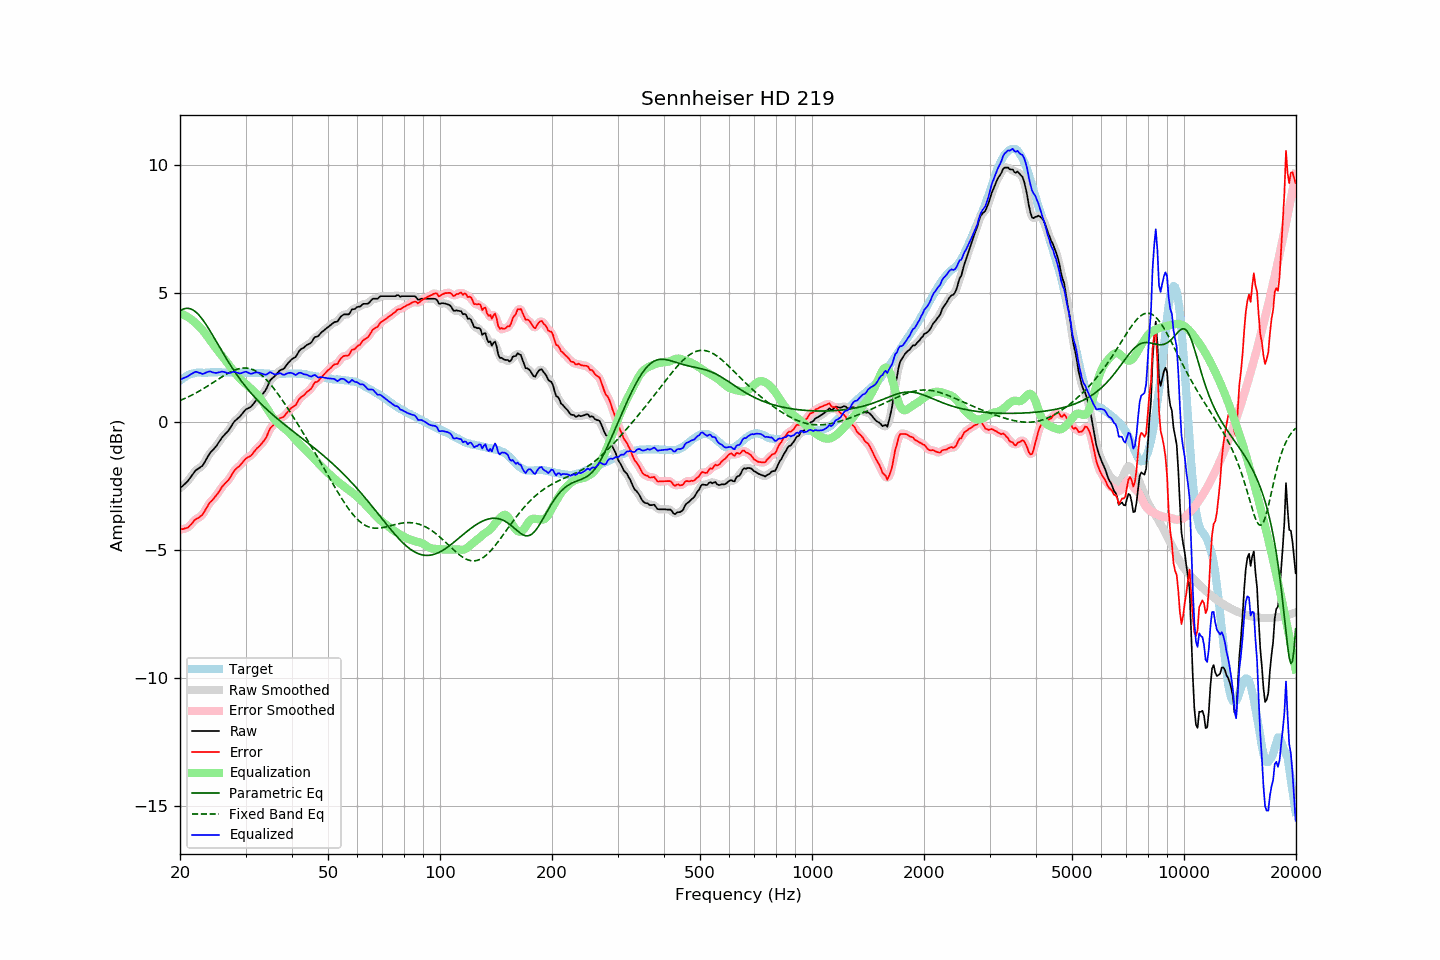

The file beside this chart, header and first rows:
frequency, raw, error, smoothed, error_smoothed, equalization, parametric_eq, fixed_band_eq, equalized_raw, equalized_smoothed, target
20.00, -2.59, -4.20, -2.59, -4.19, 4.23, 4.32, 0.83, 1.63, 1.64, 1.60
20.20, -2.53, -4.19, -2.54, -4.19, 4.20, 4.36, 0.85, 1.67, 1.66, 1.65
20.40, -2.48, -4.19, -2.49, -4.18, 4.18, 4.39, 0.88, 1.69, 1.69, 1.70
20.61, -2.43, -4.16, -2.43, -4.17, 4.15, 4.41, 0.91, 1.72, 1.72, 1.73
20.81, -2.36, -4.15, -2.37, -4.15, 4.11, 4.42, 0.94, 1.75, 1.75, 1.78
21.02, -2.30, -4.13, -2.30, -4.11, 4.08, 4.42, 0.97, 1.77, 1.78, 1.82
21.23, -2.21, -4.05, -2.22, -4.06, 4.04, 4.41, 1.00, 1.82, 1.82, 1.84
21.44, -2.13, -3.99, -2.13, -3.99, 3.99, 4.39, 1.03, 1.86, 1.86, 1.86
21.66, -2.05, -3.93, -2.04, -3.92, 3.94, 4.36, 1.06, 1.89, 1.90, 1.88
21.87, -1.95, -3.84, -1.96, -3.85, 3.89, 4.32, 1.09, 1.93, 1.93, 1.89
22.09, -1.88, -3.79, -1.89, -3.80, 3.83, 4.27, 1.12, 1.95, 1.94, 1.91
22.31, -1.84, -3.76, -1.84, -3.76, 3.77, 4.21, 1.16, 1.93, 1.93, 1.92
22.54, -1.81, -3.72, -1.80, -3.72, 3.71, 4.14, 1.19, 1.91, 1.91, 1.92
22.76, -1.75, -3.67, -1.76, -3.68, 3.64, 4.07, 1.23, 1.89, 1.88, 1.92
22.99, -1.71, -3.62, -1.70, -3.61, 3.57, 3.99, 1.27, 1.86, 1.87, 1.91
23.22, -1.61, -3.52, -1.61, -3.52, 3.50, 3.90, 1.31, 1.88, 1.88, 1.91
23.45, -1.50, -3.41, -1.51, -3.42, 3.42, 3.81, 1.34, 1.91, 1.91, 1.91
23.69, -1.40, -3.31, -1.39, -3.30, 3.33, 3.71, 1.38, 1.93, 1.94, 1.92
23.92, -1.28, -3.20, -1.29, -3.21, 3.24, 3.61, 1.42, 1.96, 1.95, 1.92
24.16, -1.19, -3.12, -1.20, -3.13, 3.15, 3.51, 1.46, 1.96, 1.95, 1.93
24.40, -1.13, -3.07, -1.13, -3.06, 3.07, 3.40, 1.50, 1.93, 1.94, 1.94
24.65, -1.07, -2.99, -1.06, -2.99, 2.98, 3.30, 1.54, 1.91, 1.92, 1.93
24.89, -0.99, -2.92, -0.99, -2.92, 2.90, 3.19, 1.59, 1.90, 1.91, 1.92
25.14, -0.91, -2.84, -0.91, -2.84, 2.82, 3.08, 1.63, 1.90, 1.91, 1.92
25.39, -0.81, -2.75, -0.82, -2.75, 2.74, 2.97, 1.67, 1.92, 1.92, 1.93
25.65, -0.73, -2.66, -0.72, -2.65, 2.66, 2.87, 1.71, 1.93, 1.94, 1.93
25.91, -0.63, -2.55, -0.63, -2.56, 2.58, 2.76, 1.75, 1.95, 1.95, 1.92
26.16, -0.55, -2.48, -0.56, -2.48, 2.50, 2.65, 1.79, 1.95, 1.94, 1.92
26.43, -0.49, -2.41, -0.49, -2.41, 2.42, 2.55, 1.82, 1.93, 1.93, 1.92
26.69, -0.42, -2.35, -0.42, -2.35, 2.33, 2.44, 1.86, 1.91, 1.91, 1.92
26.96, -0.36, -2.29, -0.35, -2.28, 2.25, 2.34, 1.89, 1.89, 1.90, 1.93
27.23, -0.27, -2.20, -0.26, -2.19, 2.17, 2.24, 1.93, 1.90, 1.90, 1.93
27.50, -0.17, -2.09, -0.16, -2.09, 2.09, 2.14, 1.96, 1.92, 1.92, 1.93
27.77, -0.06, -1.98, -0.07, -1.99, 2.01, 2.05, 1.99, 1.94, 1.94, 1.92
28.05, 0.03, -1.89, 0.02, -1.90, 1.93, 1.95, 2.01, 1.95, 1.94, 1.92
28.33, 0.08, -1.83, 0.08, -1.83, 1.85, 1.86, 2.04, 1.92, 1.93, 1.91
28.62, 0.13, -1.77, 0.13, -1.77, 1.77, 1.77, 2.06, 1.90, 1.90, 1.91
28.90, 0.19, -1.73, 0.19, -1.72, 1.70, 1.69, 2.07, 1.88, 1.89, 1.91
29.19, 0.26, -1.65, 0.26, -1.65, 1.63, 1.60, 2.08, 1.89, 1.89, 1.90
29.48, 0.34, -1.59, 0.34, -1.58, 1.58, 1.52, 2.09, 1.91, 1.91, 1.92
29.78, 0.41, -1.50, 0.41, -1.50, 1.52, 1.44, 2.09, 1.94, 1.94, 1.91
30.08, 0.48, -1.44, 0.47, -1.44, 1.47, 1.36, 2.09, 1.95, 1.94, 1.92
30.38, 0.51, -1.39, 0.51, -1.40, 1.41, 1.28, 2.09, 1.93, 1.93, 1.91
30.68, 0.55, -1.36, 0.55, -1.36, 1.35, 1.20, 2.08, 1.90, 1.90, 1.91
30.99, 0.57, -1.33, 0.59, -1.32, 1.29, 1.13, 2.06, 1.87, 1.88, 1.91
31.30, 0.64, -1.26, 0.65, -1.26, 1.24, 1.06, 2.04, 1.88, 1.88, 1.91
31.61, 0.73, -1.18, 0.72, -1.18, 1.18, 0.99, 2.01, 1.90, 1.90, 1.90
31.93, 0.80, -1.10, 0.80, -1.10, 1.12, 0.92, 1.98, 1.92, 1.92, 1.90
32.24, 0.87, -1.03, 0.87, -1.03, 1.06, 0.85, 1.94, 1.92, 1.92, 1.89
32.57, 0.92, -0.98, 0.93, -0.97, 0.99, 0.79, 1.90, 1.91, 1.91, 1.90
32.89, 0.99, -0.91, 0.99, -0.91, 0.91, 0.72, 1.85, 1.89, 1.90, 1.90
33.22, 1.06, -0.83, 1.05, -0.84, 0.82, 0.66, 1.80, 1.87, 1.87, 1.89
33.55, 1.13, -0.76, 1.12, -0.76, 0.73, 0.60, 1.75, 1.85, 1.85, 1.89
33.89, 1.21, -0.67, 1.21, -0.67, 0.63, 0.54, 1.69, 1.83, 1.84, 1.87
34.23, 1.31, -0.57, 1.33, -0.55, 0.53, 0.48, 1.62, 1.85, 1.86, 1.88
34.57, 1.47, -0.41, 1.46, -0.41, 0.43, 0.42, 1.55, 1.90, 1.89, 1.87
34.92, 1.60, -0.27, 1.58, -0.29, 0.33, 0.37, 1.48, 1.93, 1.91, 1.87
35.27, 1.67, -0.19, 1.67, -0.19, 0.23, 0.31, 1.41, 1.91, 1.90, 1.87
35.62, 1.73, -0.14, 1.73, -0.14, 0.14, 0.26, 1.33, 1.87, 1.87, 1.87
35.97, 1.78, -0.09, 1.78, -0.08, 0.07, 0.20, 1.25, 1.84, 1.85, 1.86
... 635 more rows
